Dataset: preprocessed_data (GitHub, jaewook94/covid19-cough-spectrum). Classes: negative, positive.

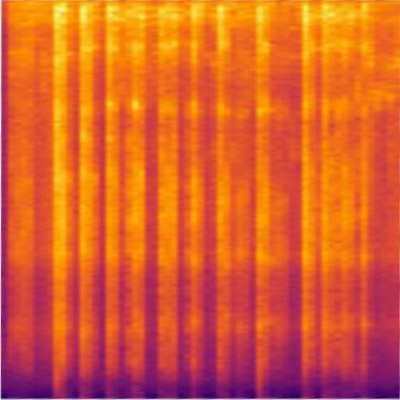
Label: positive

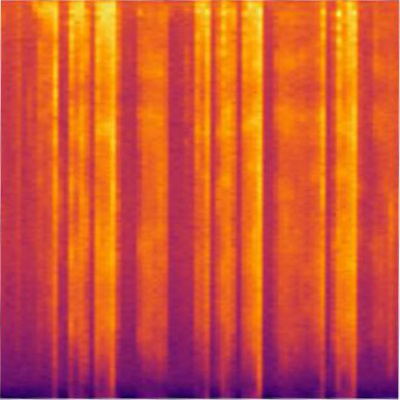
Label: positive

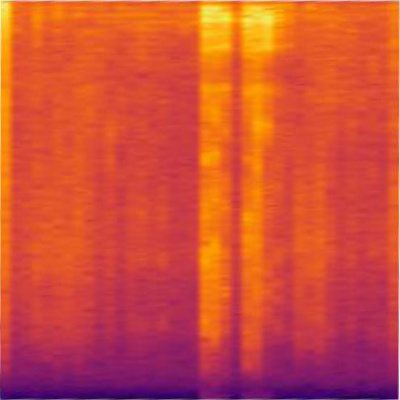
Label: negative

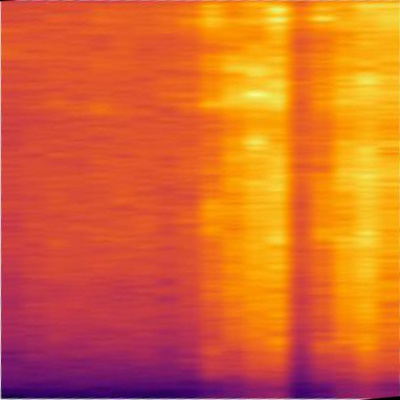
Label: positive

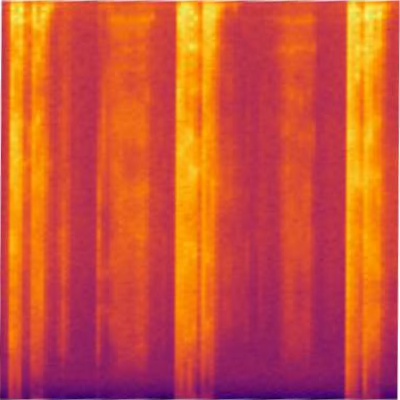
Label: positive

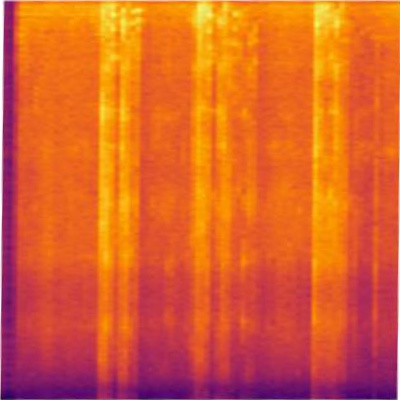
Label: negative
